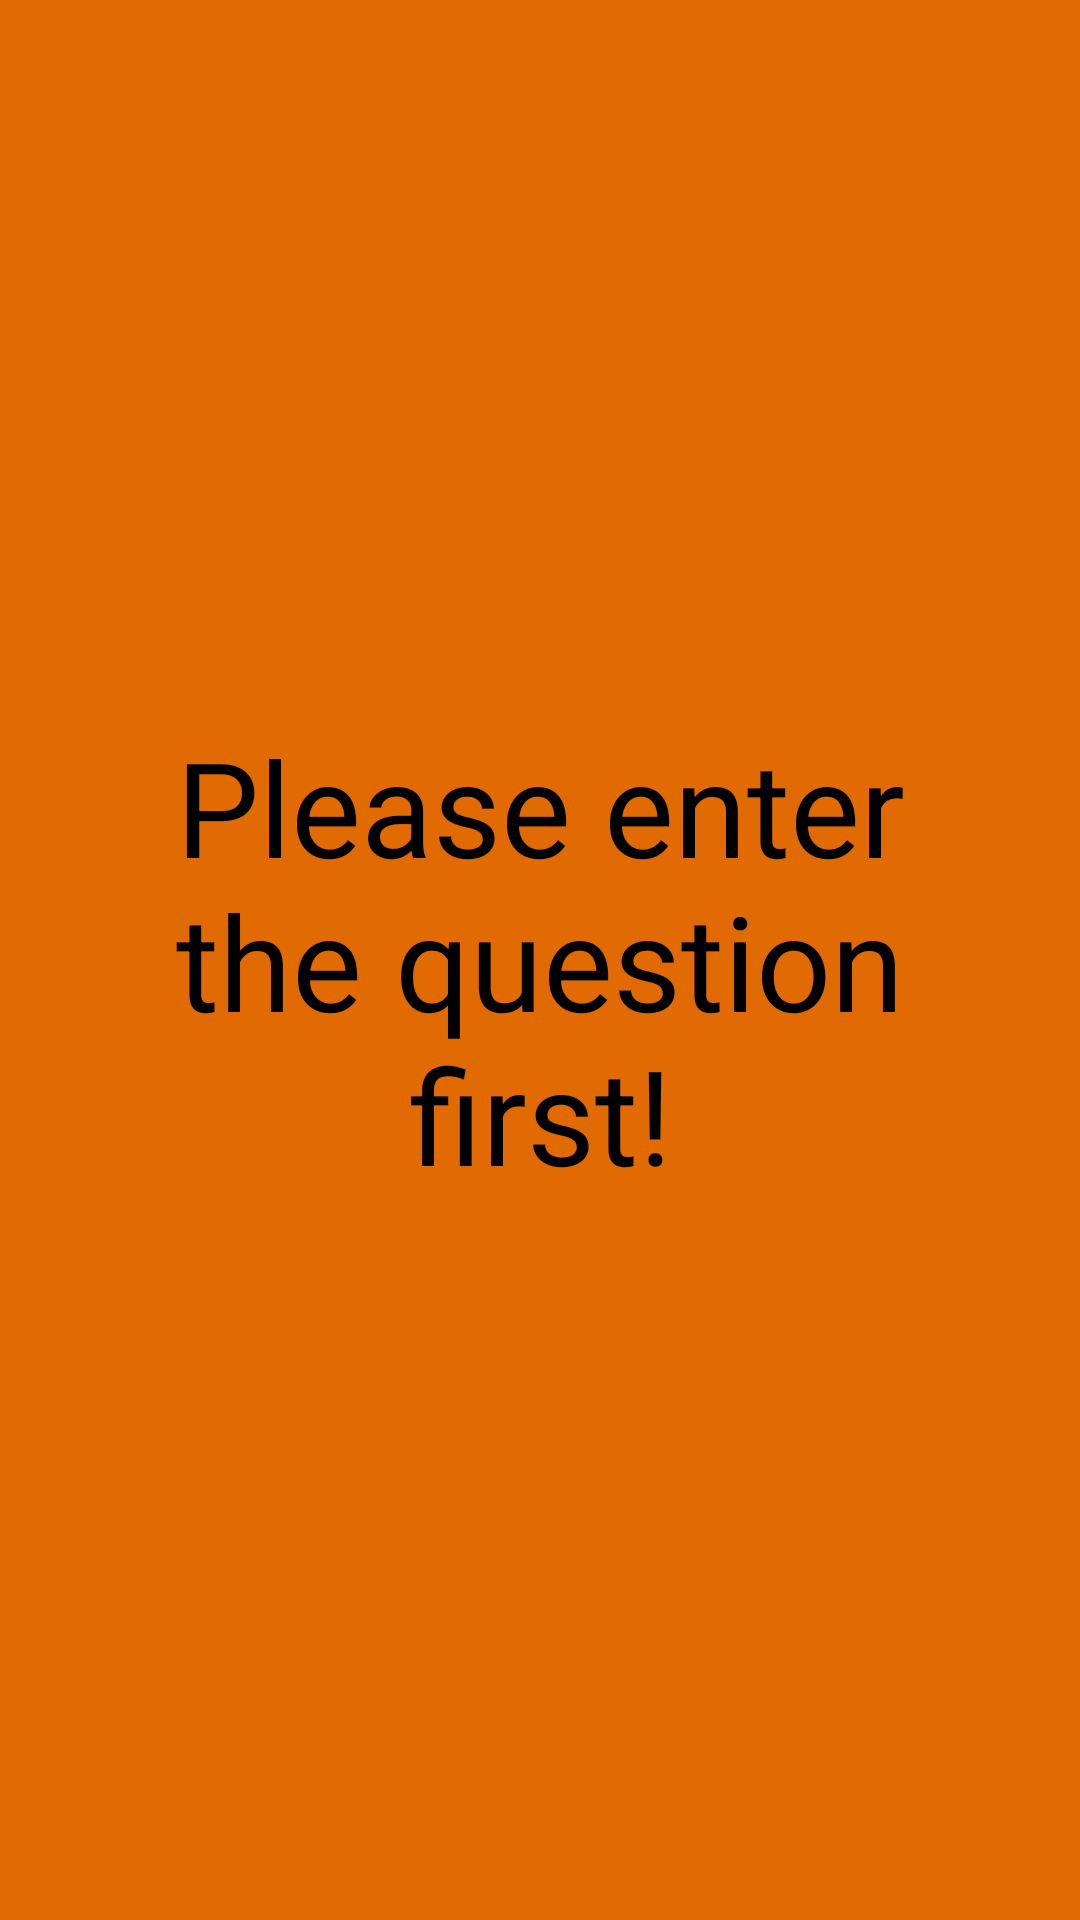

Here is an Android app screen rendered from its layout file. Give the layout XML and the strings, colors and styles it references.
<!-- AndroidManifest.xml: application theme Theme.Quizeo -->
<!-- res/layout/popup_no_question.xml -->
<?xml version="1.0" encoding="utf-8"?>
<RelativeLayout
    xmlns:android="http://schemas.android.com/apk/res/android"
    android:layout_width="wrap_content"
    android:layout_height="wrap_content"
    android:background="?attr/colorSurface">

    <TextView
        android:layout_width="wrap_content"
        android:layout_height="wrap_content"
        android:layout_centerInParent="true"
        android:layout_margin="30dp"
        android:textSize="44sp"
        android:gravity="center"
        android:textColor="@color/black"
        android:text="@string/no_question"/>

</RelativeLayout>
<!-- resources referenced by this layout -->
<resources>
  <color name="black">#FF000000</color>
  <string name="no_question">Please enter the question first!</string>
  <style name="Theme.Quizeo" parent="Theme.MaterialComponents.DayNight.NoActionBar">
          
          <item name="colorPrimary">@color/white</item>
          <item name="colorPrimaryVariant">@color/redd</item>
          <item name="colorOnPrimary">@color/black</item>
          
          <item name="colorSecondary">@color/gray</item>
          <item name="colorSecondaryVariant">@color/teal_700</item>
          <item name="colorOnSecondary">@color/black</item>
          
          <item name="android:statusBarColor" tools:targetApi="l">?attr/colorPrimaryVariant</item>
          
          <item name="colorSurface">@color/popupOrange</item>
          <item name="colorAccent">@color/purple</item>
          <item name="colorBackgroundFloating">@color/white</item>
          <item name="colorControlActivated">@color/brightred</item>
      </style>
  <color name="white">#FFFFFFFF</color>
  <color name="redd">#FF700000</color>
  <color name="gray">#FF454545</color>
  <color name="teal_700">#FF018786</color>
  <color name="popupOrange">#E16A02</color>
  <color name="purple">#3F51B5</color>
  <color name="brightred">#ED0909</color>
</resources>
